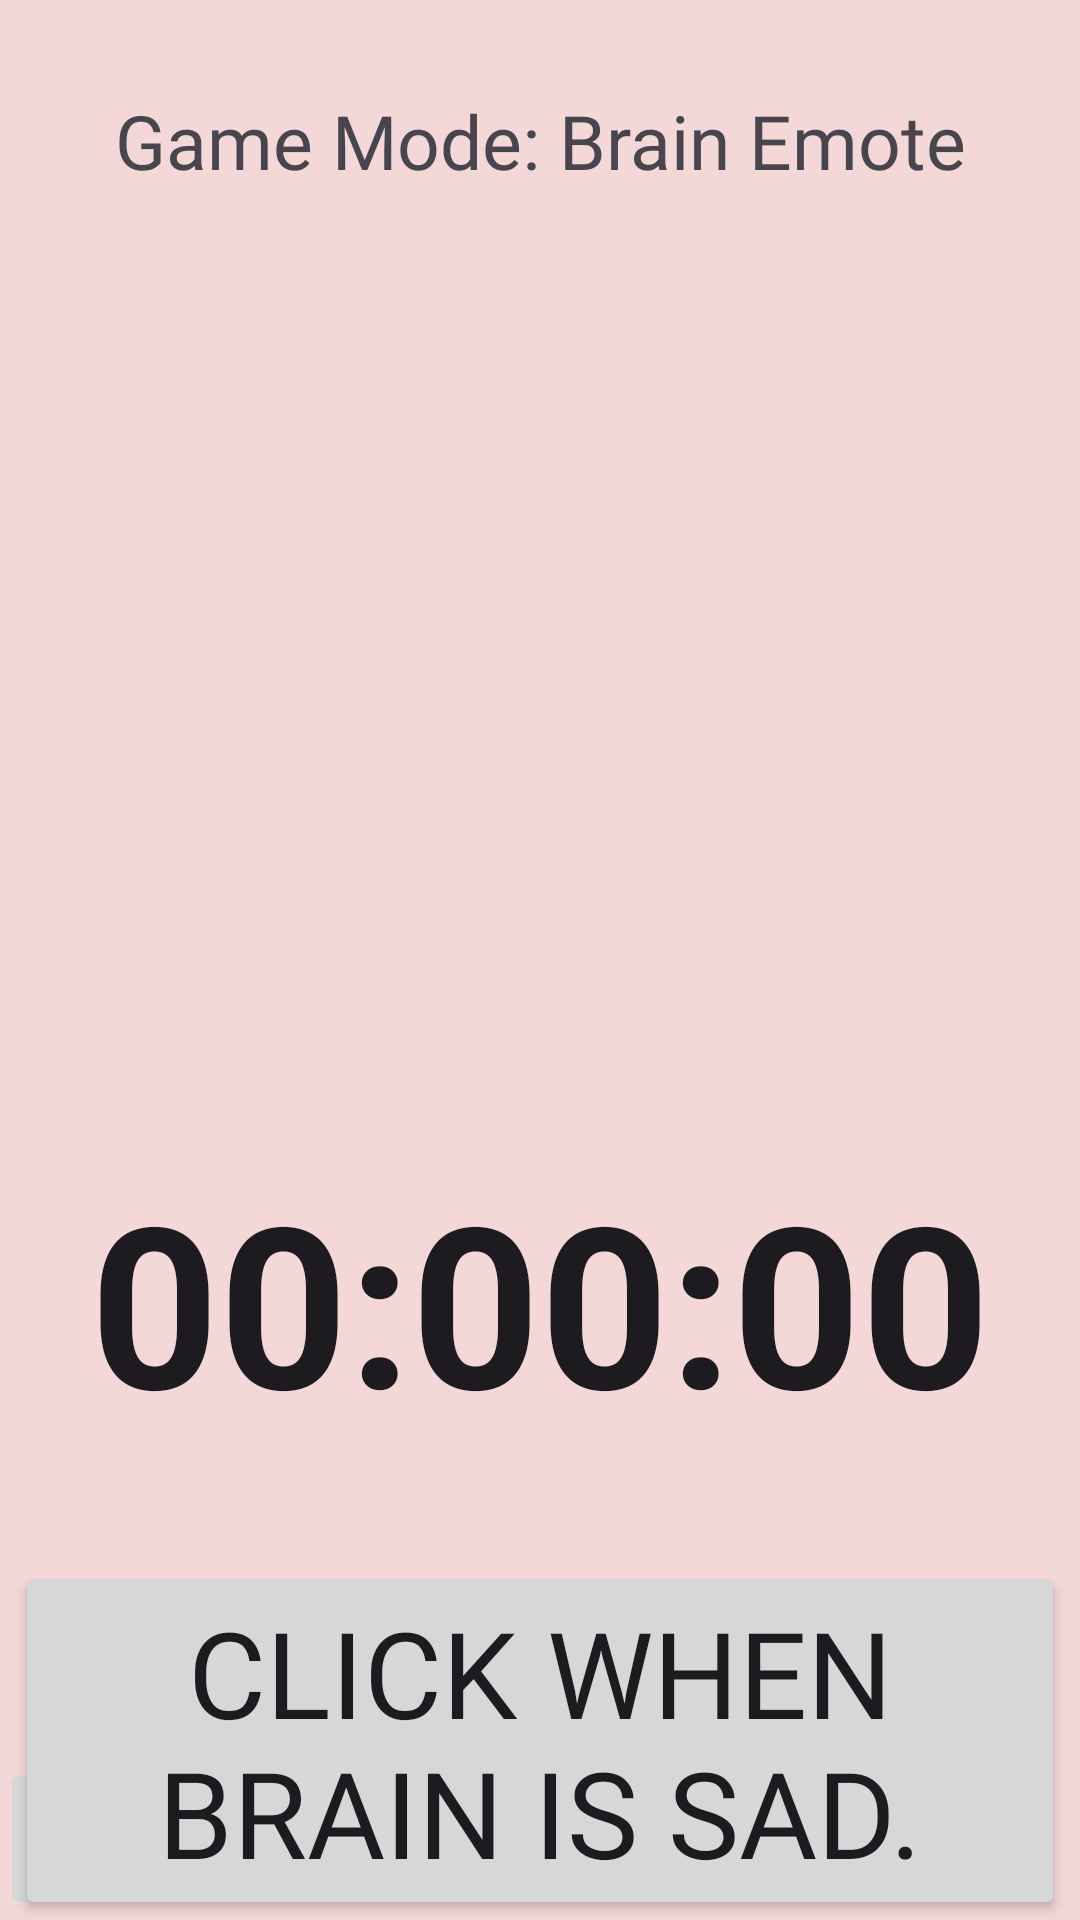

Here is an Android app screen rendered from its layout file. Give the layout XML and the strings, colors and styles it references.
<!-- AndroidManifest.xml: application theme Theme.ProjectBrainGames -->
<!-- res/layout/activity_reaction_time_2.xml -->
<?xml version="1.0" encoding="utf-8"?>
<RelativeLayout xmlns:android="http://schemas.android.com/apk/res/android"
    xmlns:app="http://schemas.android.com/apk/res-auto"
    xmlns:tools="http://schemas.android.com/tools"
    android:id="@+id/relativeLayout"
    android:layout_width="match_parent"
    android:layout_height="match_parent"
    android:background="#F4D8D8"
    android:orientation="vertical"
    tools:context=".ReactionTimeGame2">

    <ImageView
        android:layout_width="300dp"
        android:layout_height="300dp"
        android:layout_centerHorizontal="true"
        android:layout_below="@id/gameModeType"
        android:background="@drawable/happybrain"
        android:layout_margin="10dp"
        android:id="@+id/brainEmote"/>

    <Chronometer
        android:id="@+id/chronometer"
        android:layout_width="match_parent"
        android:layout_height="137dp"
        android:layout_centerHorizontal="true"
        android:format="00:00:00"
        android:textSize="75dp"
        android:layout_below="@id/brainEmote"
        android:textStyle="bold"
        android:textAlignment="center"/>

    <Button
        android:id="@+id/centralButton"
        android:layout_width="350dp"
        android:layout_height="250dp"
        android:layout_below="@id/chronometer"
        android:layout_centerInParent="true"
        android:fontFamily="@font/titan_one"
        android:includeFontPadding="true"
        android:text="Click when brain is sad."
        android:textAlignment="center"
        android:textSize="40sp" />


    <ImageButton
        android:id="@+id/backToGames"
        android:layout_width="136dp"
        android:layout_height="54dp"
        android:layout_alignParentLeft="true"
        android:layout_alignParentBottom="true"
        app:srcCompat="@drawable/arrowback"/>

    <TextView
        android:id="@+id/gameModeType"
        android:layout_width="match_parent"
        android:layout_height="wrap_content"
        android:layout_centerHorizontal="true"
        android:textSize="25dp"
        android:layout_marginTop="30dp"
        android:layout_marginLeft="10dp"
        android:layout_marginRight="10dp"
        android:textAlignment="center"
        android:fontFamily="@font/shojumaru"
        android:text="Game Mode: Brain Emote" />

</RelativeLayout>
<!-- resources referenced by this layout -->
<resources>
  <style name="Theme.ProjectBrainGames" parent="Base.Theme.ProjectBrainGames" />
  <style name="Base.Theme.ProjectBrainGames" parent="Theme.Material3.DayNight.NoActionBar">
          
          
          <item name="colorPrimary">#454242</item>
      </style>
</resources>
